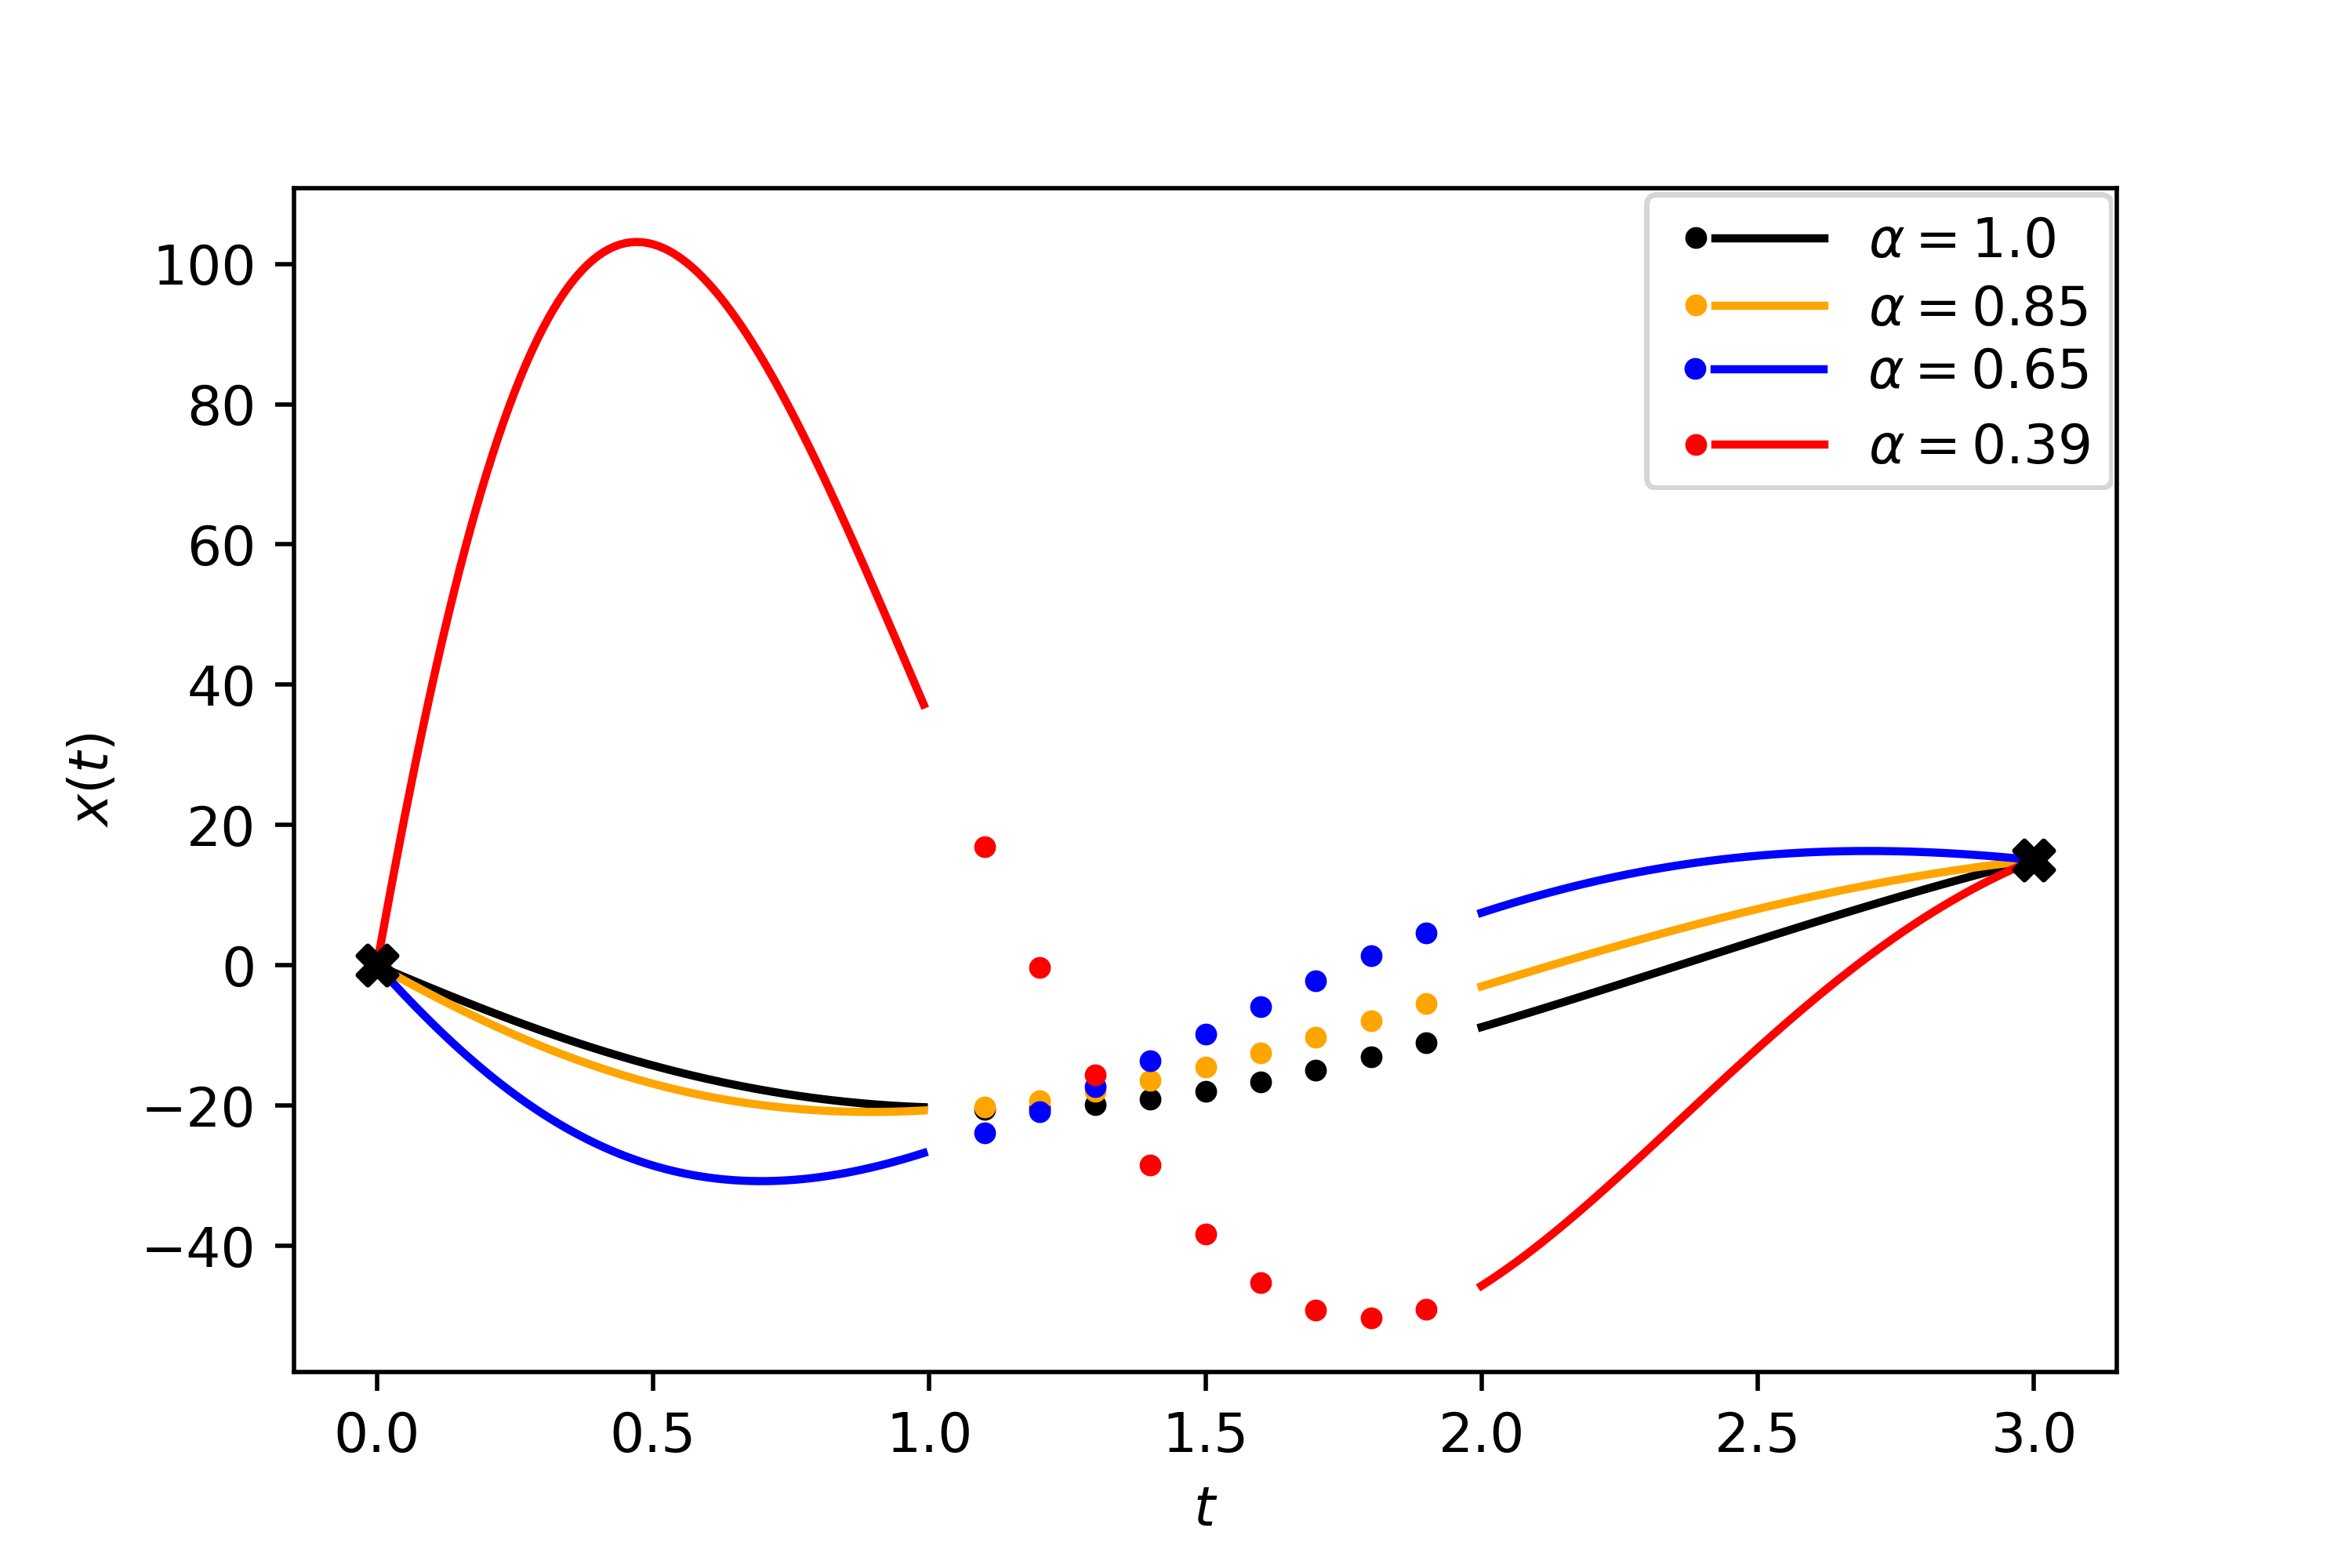

This figure's Python source:
import timescalecalculus as tsc
import scipy.optimize as so
import matplotlib.pyplot as plt
import numpy as np
#
# define the time scale
#
ts=tsc.timescale([[0,1],1.1,1.2,1.3,1.4,1.5,1.6,1.7,1.8,1.9,[2,3]])
#
# define boundary values
#
initialtvalue = 0
finaltvalue = 3
initialoutputvalue = 0
finaloutputvalue = 15
#
# choose an initial value of alpha
#
alpha=1.0
#
# define the functions needed for expressing the problem
#
def kappa0(t,alpha):
    return alpha
def kappa1(t,alpha):
    return 1-alpha
def q(t):
    return 1/(np.sqrt(t)+0.1)
def p(t):
    return 0.5
def f(t):
    return 0
#
# coefficient of x^Del=x2
#
def A(t):
    return (p(t)*kappa1(t,alpha)*kappa0(t,alpha)+kappa0(t,alpha)*kappa1(t,alpha)*p(ts.sigma(t))+kappa0(t,alpha)*kappa0(t,alpha)*ts.dderivative(lambda x: p(x),t)+q(t)*ts.mu(t))/(kappa0(t,alpha)*p(ts.sigma(t)))
#
# coefficient of x=x1
#
def B(t):
    return (p(t)*kappa1(t,alpha)*kappa1(t,alpha)+kappa0(t,alpha)*kappa1(t,alpha)*ts.dderivative(lambda x: p(x),t)+q(t))/(kappa0(t,alpha)*p(ts.sigma(t)))
#
# set up the system
#
def y_prime_vector(vector,t):
    x1, x2= vector
    dt_vector=[x2, -A(t)*x2-B(t)*x1+f(t)/(kappa0(t,alpha)*p(ts.sigma(t)))]
    return dt_vector
#
# the following function evaluates the solution at t=finaltvalue and subtracts the boundary value finaloutputvalue
# the independent variable a controls the value of x'(initialtvalue) -- later we choose a to minimize it
# this is called the "shooting method"
# https://en.wikipedia.org/wiki/Shooting_method
#
def minimizethis(a):
    return abs(ts.solve_ode_system_for_t([initialoutputvalue,a],0,finaltvalue,y_prime_vector)[0]-finaloutputvalue)
#
# now we minimize that function to find the value of a that causes the minimimum -- this will yield an initial value for y'(0) that 
# gives us the boundary value we are looking for -- we name that initialvalue inintvalue
#
initvalue=so.newton_krylov(minimizethis,initialoutputvalue)
#
# use initvalue to solve the system
# remember initvalue was chosen so that the right-side boundary value will be satisfied
#
def soln(t):
    return ts.solve_ode_system_for_t([initialoutputvalue,initvalue], 0, t, y_prime_vector)[0]
#
# scatter plot for the boundary points, marked with an "X"
# followed by a plot on the time scale of the solution
#
plt.scatter([initialtvalue,finaltvalue],[initialoutputvalue,finaloutputvalue],marker='X',color='black',zorder=3,s=50)
ts.plot(soln,color='black',label=r'$\alpha=$'+str(alpha),zorder=2)
#
# plot again with a different alpha
#
alpha=0.85
initvalue=so.broyden1(minimizethis,initialoutputvalue)
ts.plot(soln,color='orange',label=r'$\alpha=$'+str(alpha),zorder=2)
#
# plot again with a different alpha
#
alpha=0.65
initvalue=so.broyden1(minimizethis,initialoutputvalue)
ts.plot(soln,color='blue',label=r'$\alpha=$'+str(alpha),zorder=2)
#
# plot again with a different alpha
#
alpha=0.39
initvalue=so.broyden1(minimizethis,initialoutputvalue)
ts.plot(soln,color='red',label=r'$\alpha=$'+str(alpha),zorder=2)
#
# label the x axis
#
plt.xlabel(r"$t$")
#
# label the y axis
#
plt.ylabel(r"$x(t)$")
#
# generate the legend
#
ts.plt.legend()
#
# save the figure with high dpi for rendering in the paper
#
plt.savefig('example4-2.png',dpi=500)
